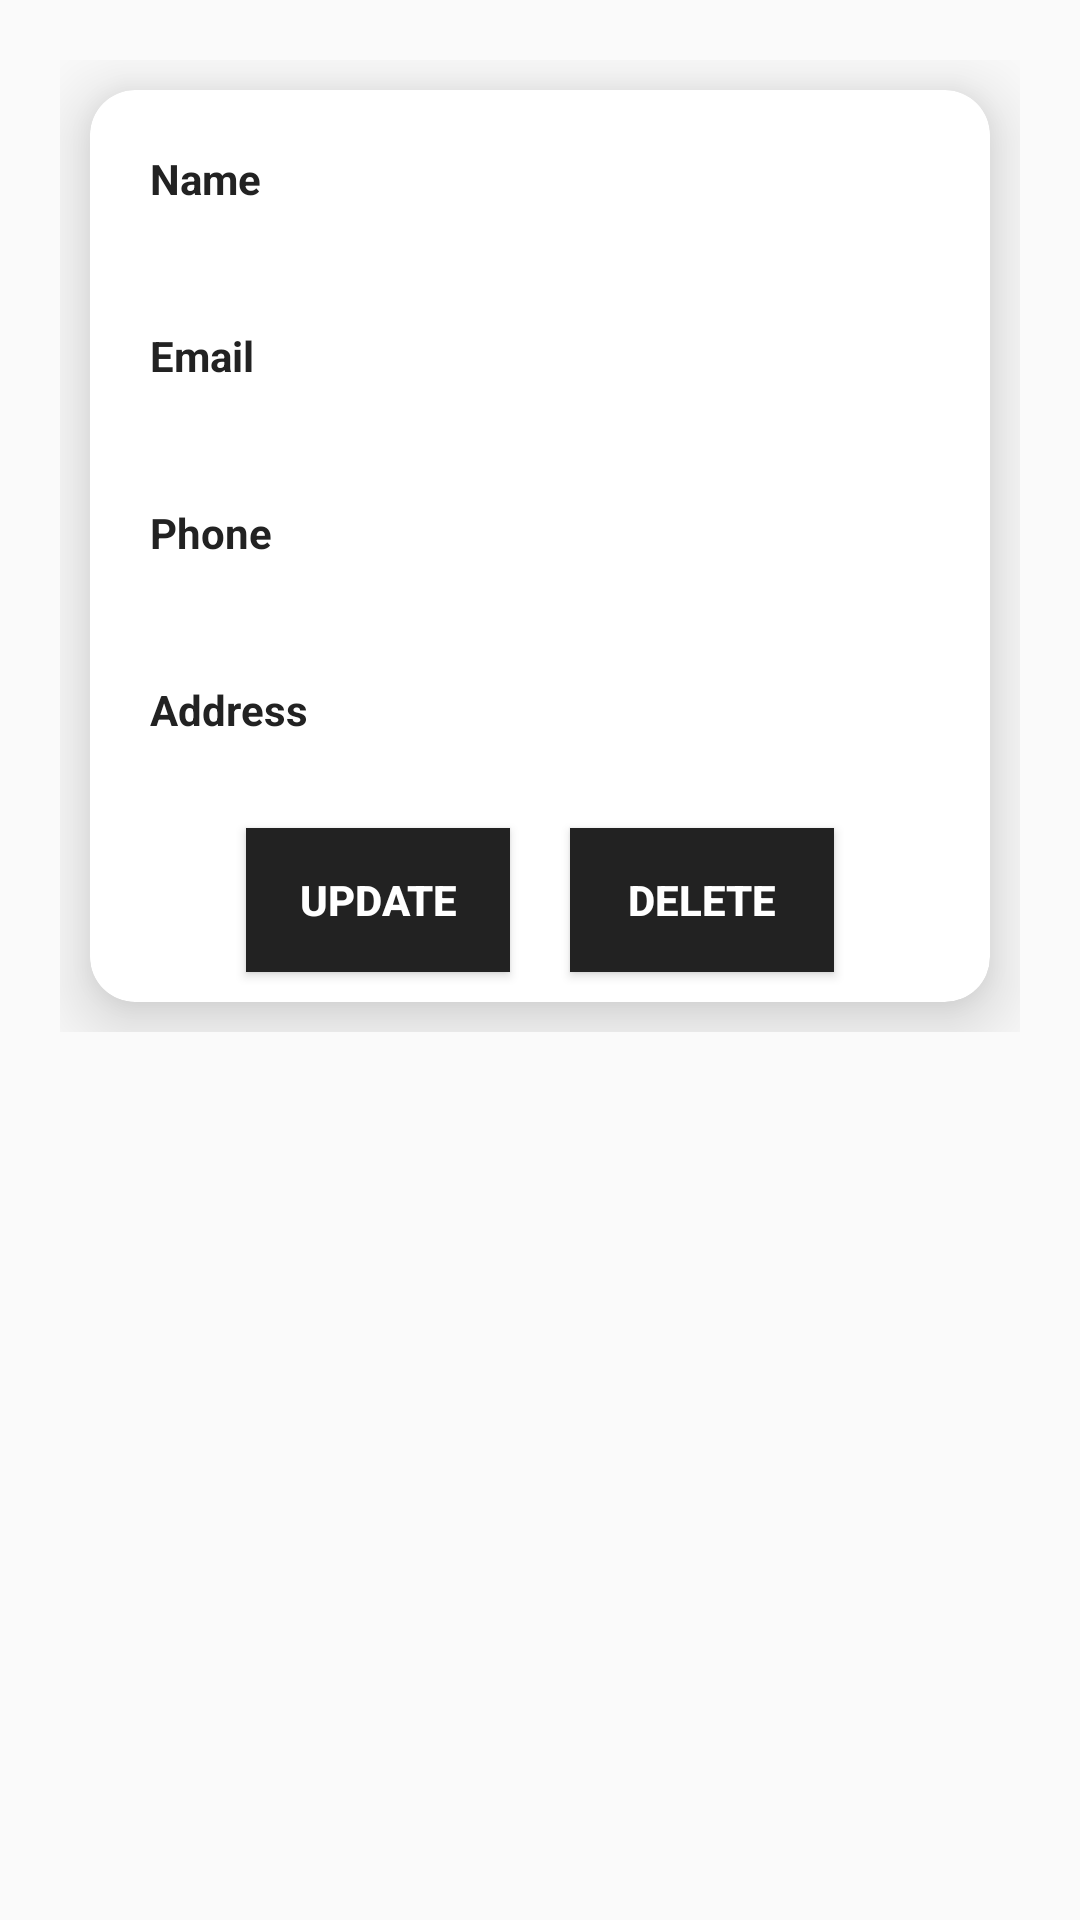

Reconstruct the res/layout file that produces this screen, plus the resources it refers to.
<!-- AndroidManifest.xml: application theme Theme.PersonalStylist -->
<!-- res/layout/user_row.xml -->
<?xml version="1.0" encoding="utf-8"?>
<LinearLayout xmlns:android="http://schemas.android.com/apk/res/android"
    android:layout_width="match_parent"
    android:layout_height="wrap_content"
    xmlns:app="http://schemas.android.com/apk/res-auto">
    <LinearLayout
        android:layout_width="match_parent"
        android:layout_height="wrap_content"
        android:orientation="vertical"
        android:padding="10dp"
        android:layout_margin="10dp"
        >
        <androidx.cardview.widget.CardView
            android:layout_width="match_parent"
            android:layout_height="wrap_content"
            android:padding="10dp"
            android:layout_margin="10dp"
            app:cardCornerRadius="15dp"
            app:cardElevation="15dp">

            <LinearLayout
                android:layout_width="match_parent"
                android:layout_height="wrap_content"
                android:orientation="vertical">
                <LinearLayout
                    android:layout_width="match_parent"
                    android:layout_height="wrap_content"
                    android:orientation="horizontal">
                    <TextView
                        android:layout_width="wrap_content"
                        android:layout_height="wrap_content"
                        android:textColor="#222"
                        android:text="Name"
                        android:textStyle="bold"
                        android:padding="10dp"
                        android:layout_margin="10dp"
                        />
                    <TextView
                        android:id="@+id/txtUserName"

                        android:layout_width="match_parent"
                        android:layout_height="wrap_content"
                        android:textColor="#222"
                        android:text=""
                        android:textStyle="bold"
                        android:padding="10dp"
                        android:layout_margin="10dp"
                        />

                </LinearLayout>
                <LinearLayout
                    android:layout_width="match_parent"
                    android:layout_height="wrap_content"
                    android:orientation="horizontal">
                    <TextView
                        android:layout_width="wrap_content"
                        android:layout_height="wrap_content"
                        android:textColor="#222"
                        android:text="Email"
                        android:textStyle="bold"
                        android:padding="10dp"
                        android:layout_margin="10dp"
                        />
                    <TextView
                        android:id="@+id/txtUserEmail"

                        android:layout_width="match_parent"
                        android:layout_height="wrap_content"
                        android:textColor="#222"
                        android:text=""
                        android:textStyle="bold"
                        android:padding="10dp"
                        android:layout_margin="10dp"
                        />

                </LinearLayout>
                <LinearLayout
                    android:layout_width="match_parent"
                    android:layout_height="wrap_content"
                    android:orientation="horizontal">
                    <TextView
                        android:layout_width="wrap_content"
                        android:layout_height="wrap_content"
                        android:textColor="#222"
                        android:text="Phone"
                        android:textStyle="bold"
                        android:padding="10dp"
                        android:layout_margin="10dp"
                        />
                    <TextView
                        android:id="@+id/txtUserPhone"

                        android:layout_width="match_parent"
                        android:layout_height="wrap_content"
                        android:textColor="#222"
                        android:text=""
                        android:textStyle="bold"
                        android:padding="10dp"
                        android:layout_margin="10dp"
                        />

                </LinearLayout>
                <LinearLayout
                    android:layout_width="match_parent"
                    android:layout_height="wrap_content"
                    android:orientation="horizontal">
                    <TextView
                        android:layout_width="wrap_content"
                        android:layout_height="wrap_content"
                        android:textColor="#222"
                        android:text="Address"
                        android:textStyle="bold"
                        android:padding="10dp"
                        android:layout_margin="10dp"
                        />
                    <TextView
                        android:id="@+id/txtUserAddr"
                        android:layout_width="match_parent"
                        android:layout_height="wrap_content"
                        android:textColor="#222"
                        android:text=""
                        android:textStyle="bold"
                        android:padding="10dp"
                        android:layout_margin="10dp"
                        />

                </LinearLayout>
                <LinearLayout
                    android:layout_width="match_parent"
                    android:layout_height="wrap_content"
                    android:gravity="center"
                    android:orientation="horizontal">
                    <Button
                        android:layout_width="wrap_content"
                        android:layout_height="wrap_content"
                        android:textColor="#fff"
                        android:text="Update"
                        android:textStyle="bold"
                        android:padding="10dp"
                        android:background="#222"
                        android:layout_margin="10dp"
                        android:id="@+id/btnUpdateUser"
                        />
                    <Button
                        android:id="@+id/btnUserDelete"
                        android:layout_width="wrap_content"
                        android:layout_height="wrap_content"
                        android:textColor="#fff"
                        android:background="#222"
                        android:text="Delete"
                        android:textStyle="bold"
                        android:padding="10dp"
                        android:layout_margin="10dp"
                        />

                </LinearLayout>
            </LinearLayout>


        </androidx.cardview.widget.CardView>
    </LinearLayout>

</LinearLayout>
<!-- resources referenced by this layout -->
<resources>
  <style name="Theme.PersonalStylist" parent="Theme.AppCompat.DayNight.NoActionBar">
          
          <item name="colorPrimary">@color/purple_500</item>
          <item name="colorPrimaryVariant">@color/purple_700</item>
          <item name="colorOnPrimary">@color/white</item>
          
          <item name="colorSecondary">@color/teal_200</item>
          <item name="colorSecondaryVariant">@color/teal_700</item>
          <item name="colorOnSecondary">@color/black</item>
          
          <item name="android:statusBarColor">@color/black</item>
          
      </style>
  <color name="purple_500">#FF6200EE</color>
  <color name="purple_700">#FF3700B3</color>
  <color name="white">#FFFFFFFF</color>
  <color name="teal_200">#FF03DAC5</color>
  <color name="teal_700">#FF018786</color>
  <color name="black">#FF000000</color>
</resources>
